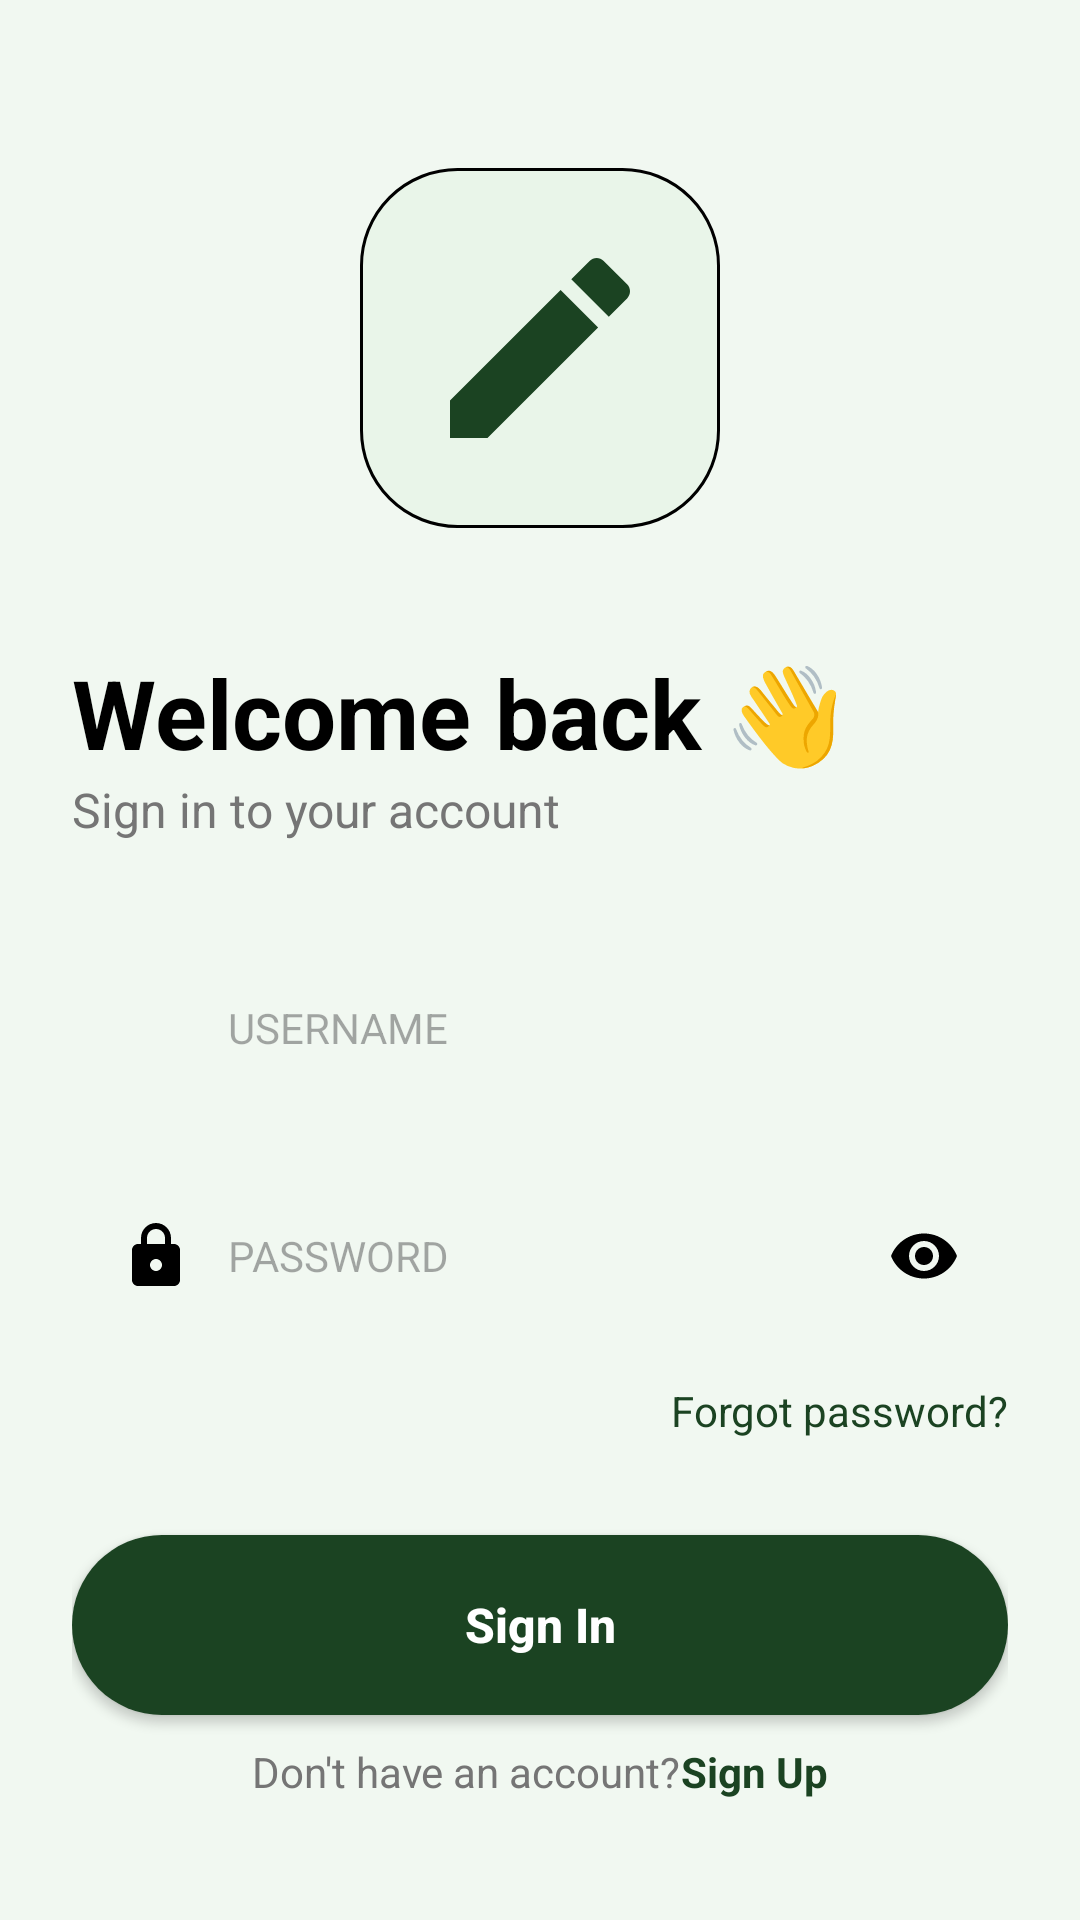

Write the Android layout XML for this screen, with the resource values it uses.
<!-- AndroidManifest.xml: application theme Theme.Doitnow -->
<!-- res/layout/activity_login.xml -->
<?xml version="1.0" encoding="utf-8"?>
<androidx.constraintlayout.widget.ConstraintLayout xmlns:android="http://schemas.android.com/apk/res/android"
    xmlns:app="http://schemas.android.com/apk/res-auto"
    xmlns:tools="http://schemas.android.com/tools"
    android:id="@+id/login_main"
    android:layout_width="match_parent"
    android:layout_height="match_parent"
    android:background="@color/login_background"
    android:padding="24dp"
    tools:context=".LoginActivity">

    <FrameLayout
        android:id="@+id/icon_container"
        android:layout_width="120dp"
        android:layout_height="120dp"
        android:layout_marginTop="32dp"
        android:background="@drawable/bg_login_icon"
        app:layout_constraintEnd_toEndOf="parent"
        app:layout_constraintStart_toStartOf="parent"
        app:layout_constraintTop_toTopOf="parent">

        <ImageView
            android:layout_width="80dp"
            android:layout_height="80dp"
            android:layout_gravity="center"
            android:contentDescription="@null"
            android:src="@drawable/ic_pencil" />
    </FrameLayout>

    <TextView
        android:id="@+id/tv_welcome"
        android:layout_width="wrap_content"
        android:layout_height="wrap_content"
        android:layout_marginTop="40dp"
        android:text="@string/welcome_back"
        android:textColor="@color/text_primary"
        android:textSize="32sp"
        android:textStyle="bold"
        app:layout_constraintStart_toStartOf="parent"
        app:layout_constraintTop_toBottomOf="@+id/icon_container" />

    <TextView
        android:id="@+id/tv_subtitle"
        android:layout_width="wrap_content"
        android:layout_height="wrap_content"
        android:text="@string/sign_in_to_account"
        android:textColor="@color/text_secondary"
        android:textSize="16sp"
        app:layout_constraintStart_toStartOf="parent"
        app:layout_constraintTop_toBottomOf="@+id/tv_welcome" />

    <LinearLayout
        android:id="@+id/ll_username"
        android:layout_width="0dp"
        android:layout_height="60dp"
        android:layout_marginTop="32dp"
        android:background="@drawable/bg_edittext"
        android:gravity="center_vertical"
        android:orientation="horizontal"
        android:paddingHorizontal="16dp"
        app:layout_constraintEnd_toEndOf="parent"
        app:layout_constraintStart_toStartOf="parent"
        app:layout_constraintTop_toBottomOf="@+id/tv_subtitle">

        <ImageView
            android:layout_width="24dp"
            android:layout_height="24dp"
            android:src="@drawable/ic_person"
            app:tint="@color/text_primary" />

        <EditText
            android:id="@+id/et_username"
            android:layout_width="match_parent"
            android:layout_height="match_parent"
            android:layout_marginStart="12dp"
            android:background="@null"
            android:hint="@string/username_hint"
            android:inputType="textPersonName"
            android:textColor="@color/text_primary"
            android:textSize="14sp" />
    </LinearLayout>

    <LinearLayout
        android:id="@+id/ll_password"
        android:layout_width="0dp"
        android:layout_height="60dp"
        android:layout_marginTop="16dp"
        android:background="@drawable/bg_edittext"
        android:gravity="center_vertical"
        android:orientation="horizontal"
        android:paddingHorizontal="16dp"
        app:layout_constraintEnd_toEndOf="parent"
        app:layout_constraintStart_toStartOf="parent"
        app:layout_constraintTop_toBottomOf="@+id/ll_username">

        <ImageView
            android:layout_width="24dp"
            android:layout_height="24dp"
            android:src="@drawable/ic_lock"
            app:tint="@color/text_primary" />

        <EditText
            android:id="@+id/et_password"
            android:layout_width="0dp"
            android:layout_height="match_parent"
            android:layout_marginStart="12dp"
            android:layout_weight="1"
            android:background="@null"
            android:hint="@string/password_hint"
            android:inputType="textPassword"
            android:textColor="@color/text_primary"
            android:textSize="14sp" />

        <ImageView
            android:id="@+id/iv_password_toggle"
            android:layout_width="24dp"
            android:layout_height="24dp"
            android:src="@drawable/ic_visibility"
            app:tint="@color/text_primary" />
    </LinearLayout>

    <TextView
        android:id="@+id/tv_forgot_password"
        android:layout_width="wrap_content"
        android:layout_height="wrap_content"
        android:layout_marginTop="12dp"
        android:text="@string/forgot_password"
        android:textColor="@color/splash_background"
        android:textSize="14sp"
        app:layout_constraintEnd_toEndOf="parent"
        app:layout_constraintTop_toBottomOf="@+id/ll_password" />

    <androidx.appcompat.widget.AppCompatButton
        android:id="@+id/btn_sign_in"
        android:layout_width="0dp"
        android:layout_height="60dp"
        android:layout_marginTop="32dp"
        android:background="@drawable/bg_button"
        android:text="@string/sign_in"
        android:textAllCaps="false"
        android:textColor="@color/white"
        android:textSize="16sp"
        android:textStyle="bold"
        app:layout_constraintEnd_toEndOf="parent"
        app:layout_constraintStart_toStartOf="parent"
        app:layout_constraintTop_toBottomOf="@+id/tv_forgot_password" />

    <LinearLayout
        android:layout_width="wrap_content"
        android:layout_height="wrap_content"
        android:layout_marginBottom="16dp"
        android:orientation="horizontal"
        app:layout_constraintBottom_toBottomOf="parent"
        app:layout_constraintEnd_toEndOf="parent"
        app:layout_constraintStart_toStartOf="parent">

        <TextView
            android:layout_width="wrap_content"
            android:layout_height="wrap_content"
            android:text="@string/dont_have_account"
            android:textColor="@color/text_secondary"
            android:textSize="14sp" />

        <TextView
            android:id="@+id/tv_sign_up"
            android:layout_width="wrap_content"
            android:layout_height="wrap_content"
            android:text="@string/sign_up"
            android:textColor="@color/splash_background"
            android:textSize="14sp"
            android:textStyle="bold" />
    </LinearLayout>

</androidx.constraintlayout.widget.ConstraintLayout>
<!-- resources referenced by this layout -->
<resources>
  <color name="login_background">#F1F8F1</color>
  <color name="splash_background">#1B4322</color>
  <color name="text_primary">#000000</color>
  <color name="text_secondary">#757575</color>
  <color name="white">#FFFFFFFF</color>
  <!-- drawable bg_button (drawable) -->
  <?xml version="1.0" encoding="utf-8"?>
  <shape xmlns:android="http://schemas.android.com/apk/res/android">
      <solid android:color="@color/button_color" />
      <corners android:radius="30dp" />
  </shape>
  <!-- drawable bg_login_icon (drawable) -->
  <?xml version="1.0" encoding="utf-8"?>
  <shape xmlns:android="http://schemas.android.com/apk/res/android">
      <solid android:color="@color/icon_background" />
      <stroke
          android:width="1dp"
          android:color="#000000" />
      <corners android:radius="32dp" />
  </shape>
  <!-- drawable ic_lock (drawable) -->
  <vector xmlns:android="http://schemas.android.com/apk/res/android"
      android:width="24dp"
      android:height="24dp"
      android:viewportWidth="24"
      android:viewportHeight="24">
      <path
          android:fillColor="#666666"
          android:pathData="M18,8h-1V6c0,-2.76 -2.24,-5 -5,-5S7,3.24 7,6v2H6c-1.1,0 -2,0.9 -2,2v10c0,1.1 0.9,2 2,2h12c1.1,0 2,-0.9 2,-2V10c0,-1.1 -0.9,-2 -2,-2zM9,6c0,-1.66 1.34,-3 3,-3s3,1.34 3,3v2H9V6zM12,17c-1.1,0 -2,-0.9 -2,-2s0.9,-2 2,-2 2,0.9 2,2 -0.9,2 -2,2z" />
  </vector>
  <!-- drawable ic_pencil (drawable) -->
  <vector xmlns:android="http://schemas.android.com/apk/res/android"
      android:width="24dp"
      android:height="24dp"
      android:viewportWidth="24"
      android:viewportHeight="24">
      <path
          android:fillColor="@color/splash_background"
          android:pathData="M3,17.25V21h3.75L17.81,9.94l-3.75,-3.75L3,17.25zM20.71,7.04c0.39,-0.39 0.39,-1.02 0,-1.41l-2.34,-2.34c-0.39,-0.39 -1.02,-0.39 -1.41,0l-1.83,1.83 3.75,3.75 1.83,-1.83z" />
  </vector>
  <!-- drawable ic_visibility (drawable) -->
  <vector xmlns:android="http://schemas.android.com/apk/res/android"
      android:width="24dp"
      android:height="24dp"
      android:viewportWidth="24"
      android:viewportHeight="24">
      <path
          android:fillColor="#666666"
          android:pathData="M12,4.5C7,4.5 2.73,7.61 1,12c1.73,4.39 6,7.5 11,7.5s9.27,-3.11 11,-7.5c-1.73,-4.39 -6,-7.5 -11,-7.5zM12,17c-2.76,0 -5,-2.24 -5,-5s2.24,-5 5,-5 5,2.24 5,5 -2.24,5 -5,5zm0,-8c-1.66,0 -3,1.34 -3,3s1.34,3 3,3 3,-1.34 3,-3 -1.34,-3 -3,-3z" />
  </vector>
  <string name="dont_have_account">Don\'t have an account? </string>
  <string name="forgot_password">Forgot password?</string>
  <string name="password_hint">PASSWORD</string>
  <string name="sign_in">Sign In</string>
  <string name="sign_in_to_account">Sign in to your account</string>
  <string name="sign_up">Sign Up</string>
  <string name="username_hint">USERNAME</string>
  <string name="welcome_back">Welcome back 👋</string>
  <style name="Theme.Doitnow" parent="Base.Theme.Doitnow" />
  <color name="button_color">#1B4322</color>
  <color name="icon_background">#E9F5E9</color>
  <style name="Base.Theme.Doitnow" parent="Theme.Material3.Light.NoActionBar">
          <item name="colorPrimary">@color/splash_background</item>
          <item name="colorOnPrimary">@color/white</item>
          <item name="colorSecondary">@color/accent_green</item>
          <item name="android:windowBackground">@color/login_background</item>
          <item name="android:statusBarColor">@android:color/transparent</item>
          <item name="android:navigationBarColor">@android:color/transparent</item>
          <item name="android:windowLightStatusBar">true</item>
          <item name="android:windowLightNavigationBar">true</item>
      </style>
  <color name="accent_green">#1B4322</color>
</resources>
